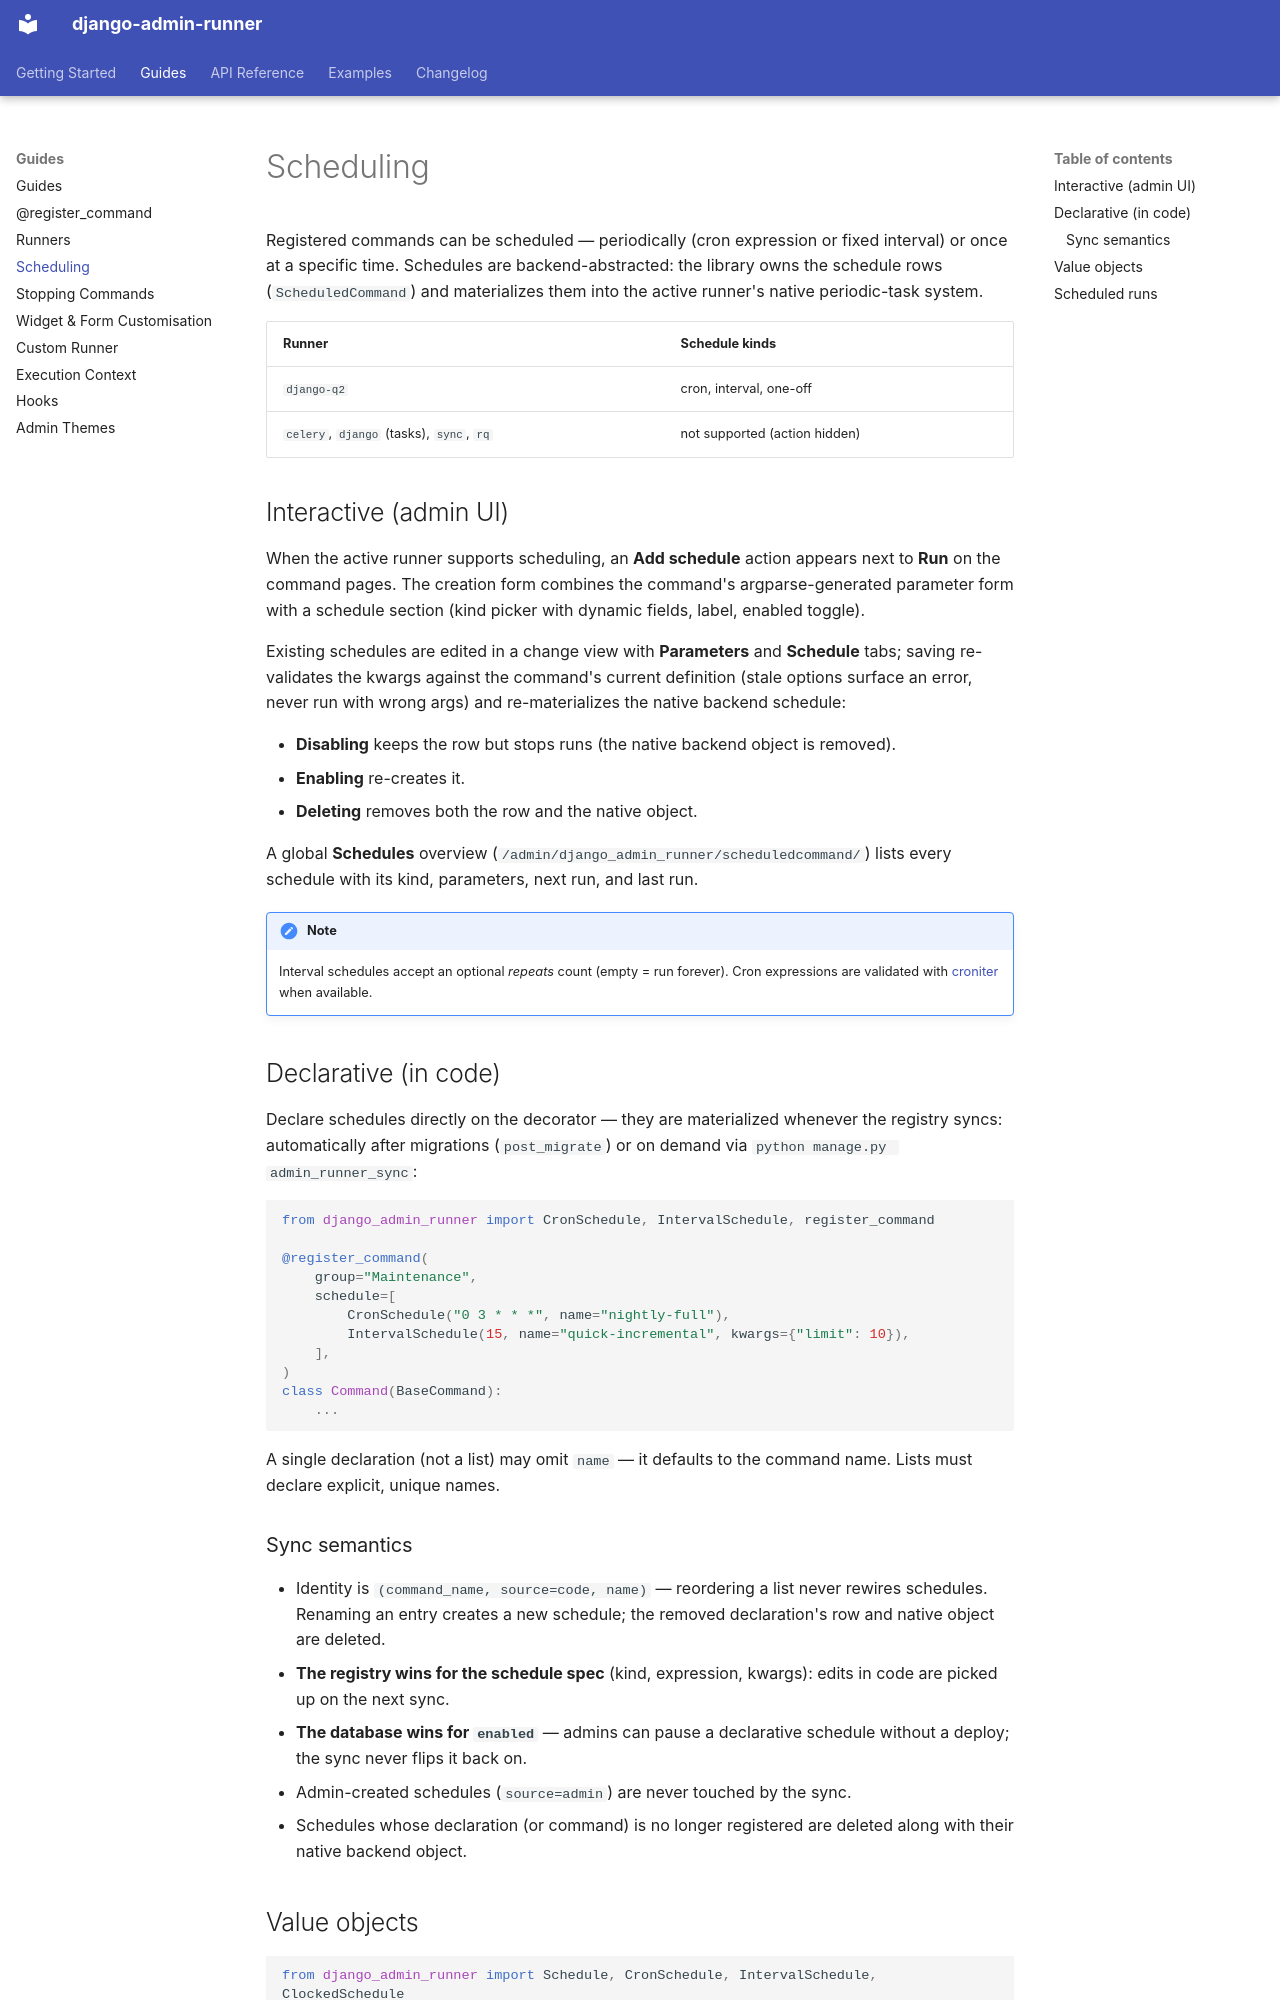

repository: burgdev/django-admin-runner · page: guides/scheduling/index.html · generator: mkdocs

# Scheduling

Registered commands can be scheduled — periodically (cron expression or
fixed interval) or once at a specific time. Schedules are
backend-abstracted: the library owns the schedule rows
(`ScheduledCommand`) and materializes them into the active runner's
native periodic-task system.

| Runner | Schedule kinds |
|---|---|
| `django-q2` | cron, interval, one-off |
| `celery`, `django` (tasks), `sync`, `rq` | not supported (action hidden) |

## Interactive (admin UI)

When the active runner supports scheduling, an **Add schedule** action
appears next to **Run** on the command pages. The creation form combines
the command's argparse-generated parameter form with a schedule section
(kind picker with dynamic fields, label, enabled toggle).

Existing schedules are edited in a change view with **Parameters** and
**Schedule** tabs; saving re-validates the kwargs against the command's
current definition (stale options surface an error, never run with wrong
args) and re-materializes the native backend schedule:

- **Disabling** keeps the row but stops runs (the native backend object
  is removed).
- **Enabling** re-creates it.
- **Deleting** removes both the row and the native object.

A global **Schedules** overview (`/admin/django_admin_runner/scheduledcommand/`)
lists every schedule with its kind, parameters, next run, and last run.

!!! note
    Interval schedules accept an optional *repeats* count (empty = run
    forever). Cron expressions are validated with
    [croniter](https://pypi.org/project/croniter/) when available.

## Declarative (in code)

Declare schedules directly on the decorator — they are materialized
whenever the registry syncs: automatically after migrations
(`post_migrate`) or on demand via `python manage.py admin_runner_sync`:

```python
from django_admin_runner import CronSchedule, IntervalSchedule, register_command

@register_command(
    group="Maintenance",
    schedule=[
        CronSchedule("0 3 * * *", name="nightly-full"),
        IntervalSchedule(15, name="quick-incremental", kwargs={"limit": 10}),
    ],
)
class Command(BaseCommand):
    ...
```

A single declaration (not a list) may omit `name` — it defaults to the
command name. Lists must declare explicit, unique names.

### Sync semantics

- Identity is `(command_name, source=code, name)` — reordering a list
  never rewires schedules. Renaming an entry creates a new schedule;
  the removed declaration's row and native object are deleted.
- **The registry wins for the schedule spec** (kind, expression, kwargs):
  edits in code are picked up on the next sync.
- **The database wins for `enabled`** — admins can pause a declarative
  schedule without a deploy; the sync never flips it back on.
- Admin-created schedules (`source=admin`) are never touched by the sync.
- Schedules whose declaration (or command) is no longer registered are
  deleted along with their native backend object.
